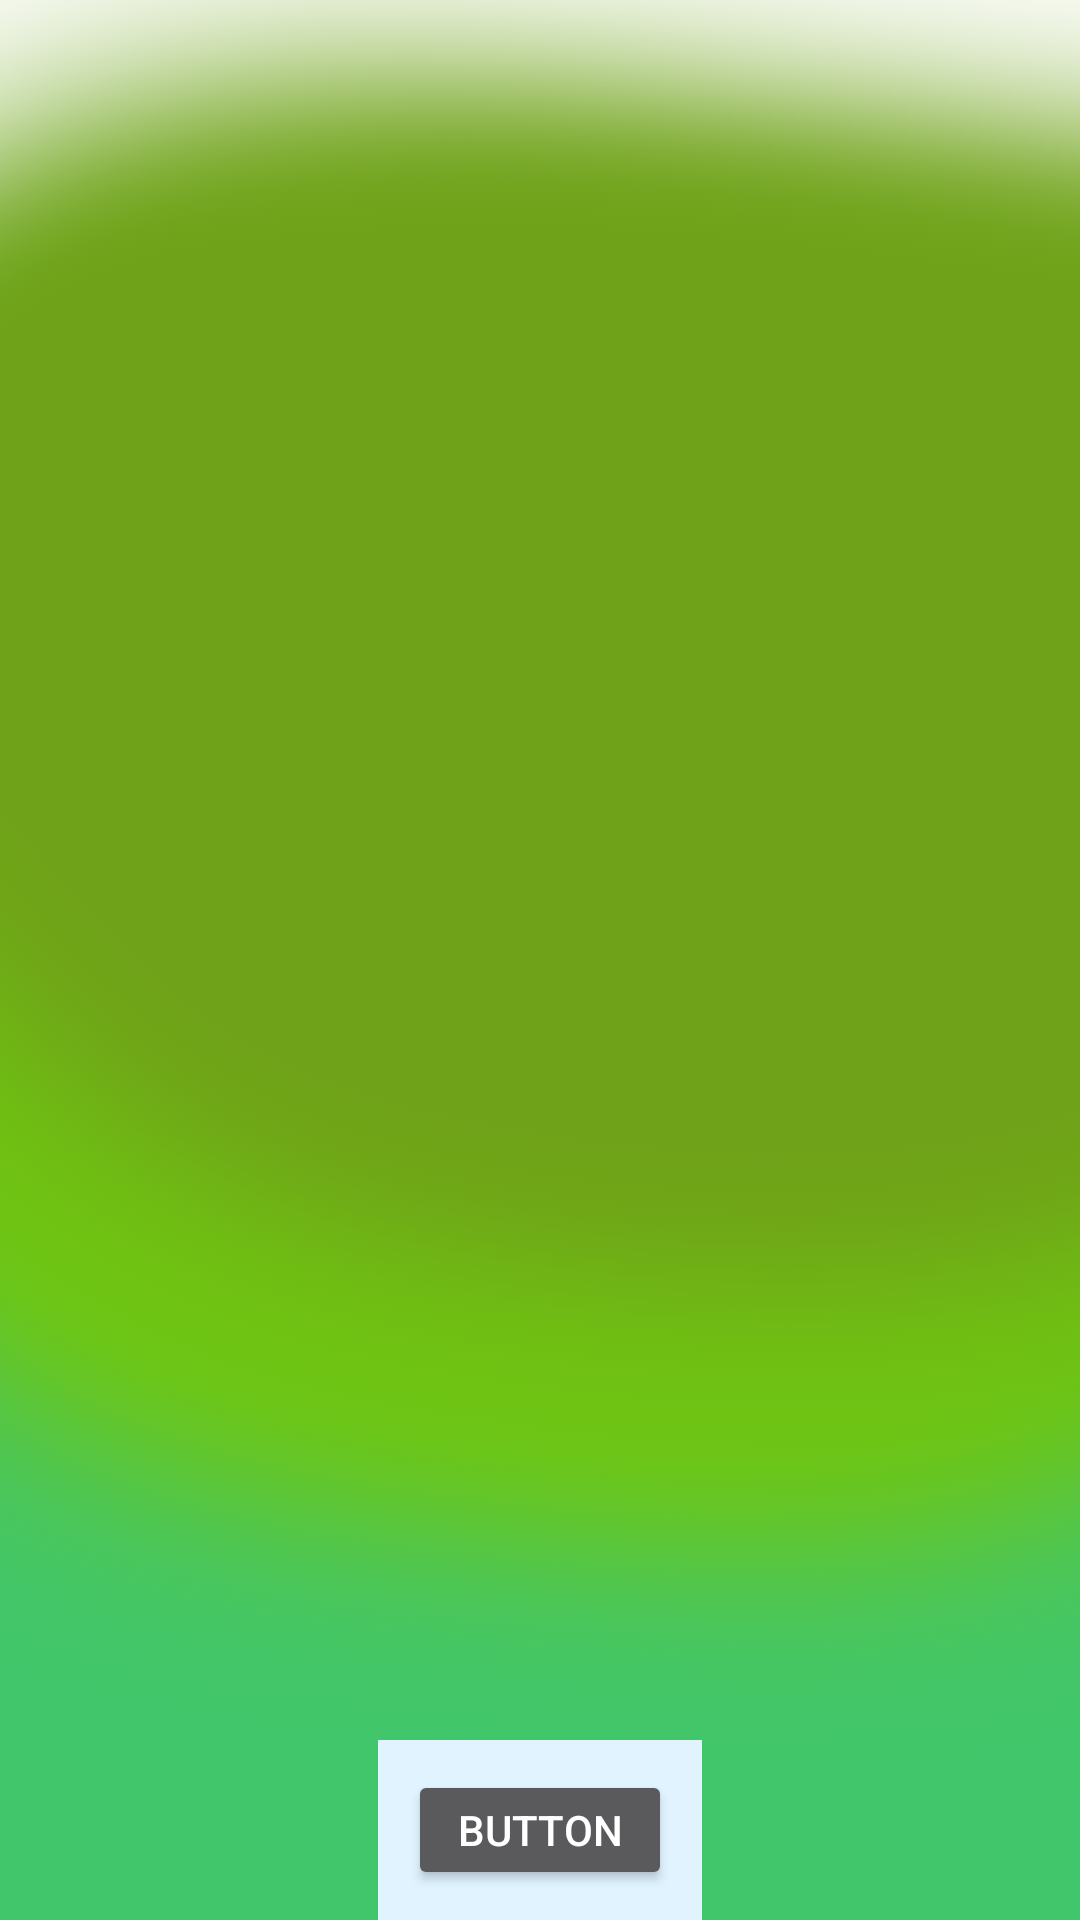

The Android layout XML behind this screen, and the referenced resources:
<!-- AndroidManifest.xml: application theme Theme.AppCompat -->
<!-- res/layout/activity_main.xml -->
<?xml version="1.0" encoding="utf-8"?>
<RelativeLayout xmlns:android="http://schemas.android.com/apk/res/android"
    xmlns:app="http://schemas.android.com/apk/res-auto"
    xmlns:tools="http://schemas.android.com/tools"
    android:id="@+id/main_background"
    android:layout_width="match_parent"
    android:layout_height="match_parent"
    tools:context=".MainActivity">


    <ImageView
        android:id="@+id/imageView"
        android:layout_width="match_parent"
        android:layout_height="match_parent"
        android:scaleType="centerCrop"
        android:src="@drawable/fons" />

    <ImageView
        android:id="@+id/main_img_boy"
        android:layout_width="wrap_content"
        android:layout_height="wrap_content"
        android:layout_centerHorizontal="true"
        android:layout_marginStart="5dp"
        android:layout_marginLeft="5dp"
        android:layout_marginBottom="45dp"
        android:src="@drawable/answer3" />

    <LinearLayout
        android:id="@+id/startLayout"
        android:layout_width="wrap_content"
        android:layout_height="60dp"
        android:layout_alignParentBottom="true"
        android:layout_centerHorizontal="true"
        android:padding="10dp"
        android:textSize="24dp"
        android:paddingLeft="10dp"
        android:paddingRight="10dp"
        android:textColor="@drawable/style_btn_stroke_black95"
        android:background="@drawable/style_btn_stroke_black95_press_white"
        android:orientation="horizontal"
        android:text="@string/start">

        <Button
            android:id="@+id/buttonStart"
            android:layout_width="wrap_content"
            android:layout_height="wrap_content"
            android:layout_weight="1"
            android:text="Button" />
    </LinearLayout>

</RelativeLayout>
<!-- resources referenced by this layout -->
<resources>
  <!-- drawable fons: png bitmap (drawable, 291714 bytes) -->
  <!-- drawable style_btn_stroke_black95_press_white (drawable) -->
  <?xml version="1.0" encoding="utf-8"?>
  <shape xmlns:android="http://schemas.android.com/apk/res/android">
  <solid android:color="@color/material_dynamic_primary95"/>
  </shape>
  <string name="start" />
</resources>
